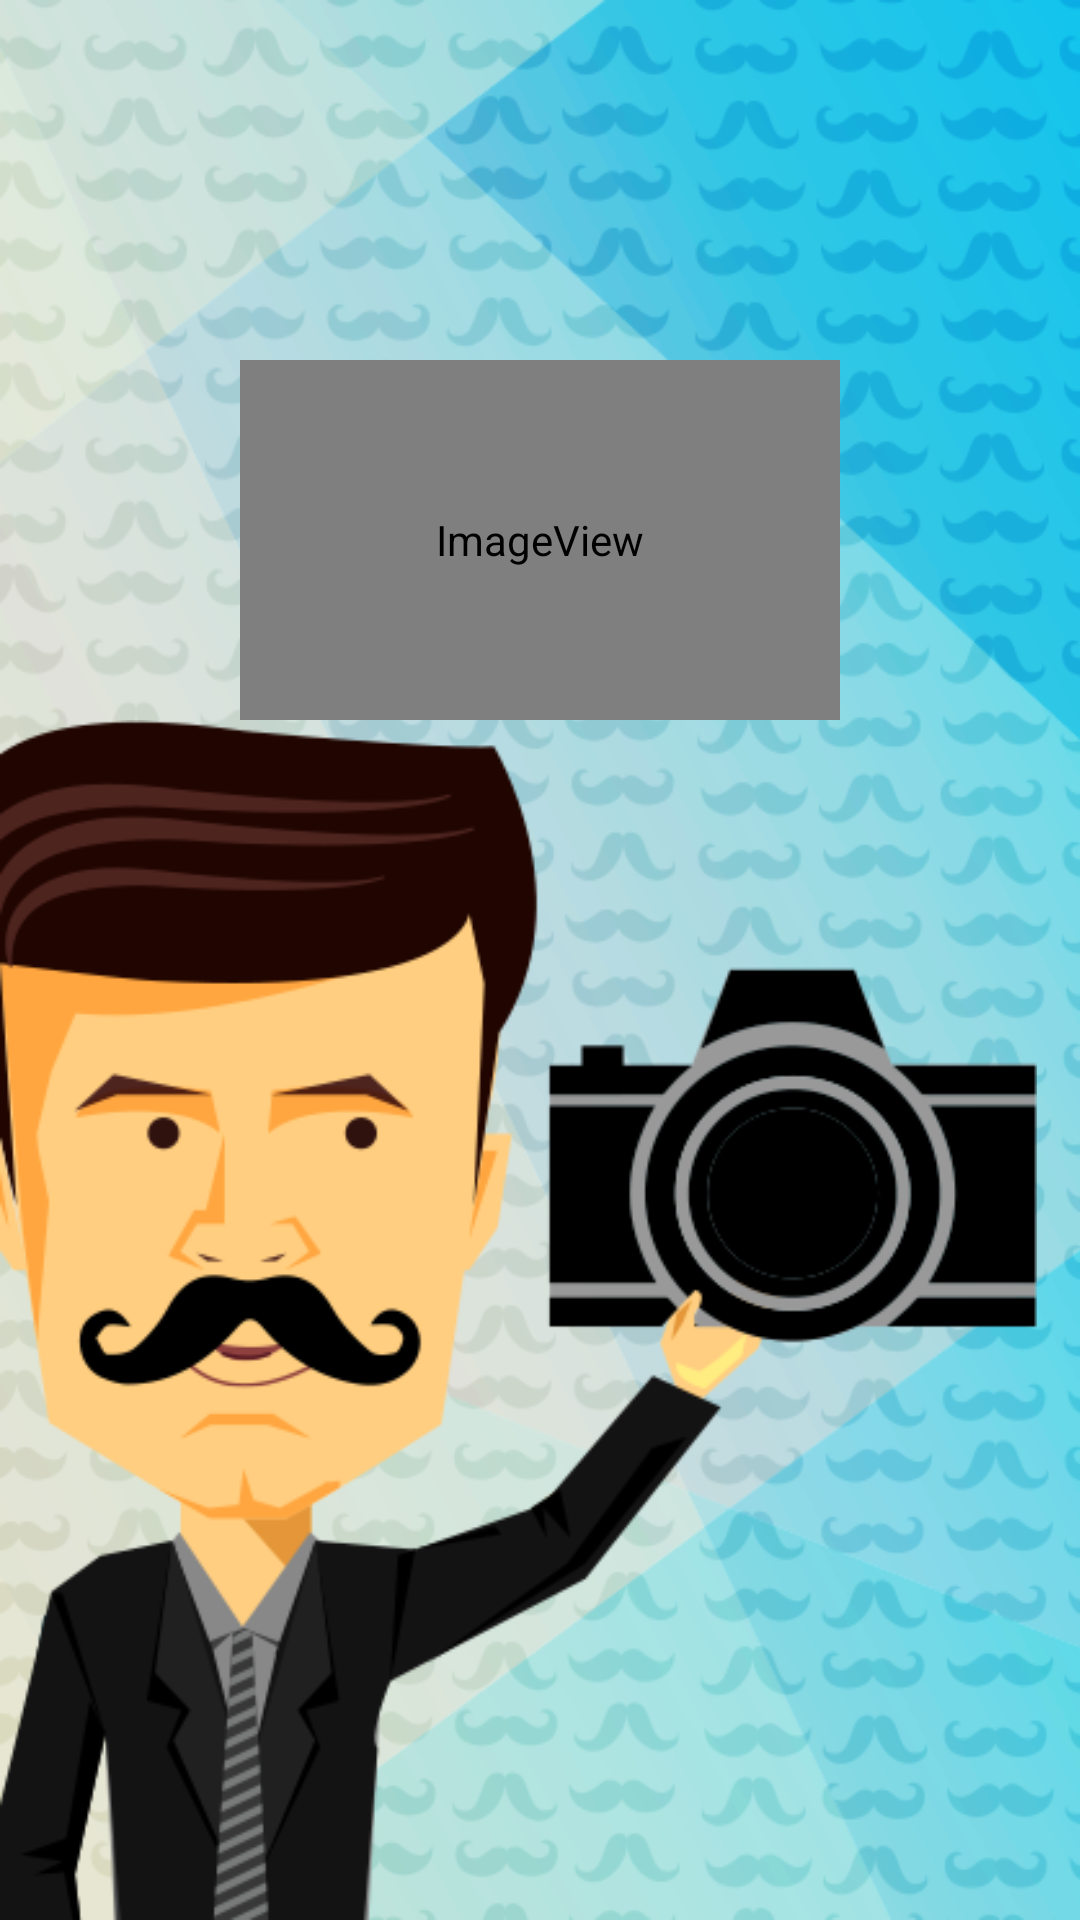

Here is an Android app screen rendered from its layout file. Give the layout XML and the strings, colors and styles it references.
<!-- AndroidManifest.xml: application theme AppTheme.NoActionBar -->
<!-- res/layout/open_camera_fragment.xml -->
<?xml version="1.0" encoding="utf-8"?>
<LinearLayout xmlns:android="http://schemas.android.com/apk/res/android"
    xmlns:app="http://schemas.android.com/apk/res-auto"
    android:id="@+id/activity_main"
    android:layout_width="match_parent"
    android:layout_height="match_parent"
    android:background="@drawable/app_back_ground"
    android:orientation="vertical">

    <RelativeLayout
        android:layout_width="match_parent"
        android:layout_height="@dimen/action_bar_height_size"
        android:background="@drawable/menu_tab"
        android:orientation="vertical">

        <Button
            android:id="@+id/menu_button"
            android:layout_width="wrap_content"
            android:layout_height="wrap_content"
            android:layout_marginTop="55dp"
            android:background="@android:color/transparent" />
    </RelativeLayout>

    <ImageView
        android:id="@+id/open_camera_id"
        android:layout_width="200dp"
        android:layout_height="120dp"
        android:layout_gravity="center"
        android:layout_marginLeft="30dp"
        android:layout_marginRight="30dp"
        app:srcCompat="@drawable/open_camera" />

    <ImageView
        android:id="@+id/capture_demo_image_id"
        android:layout_width="match_parent"
        android:layout_height="wrap_content"
        android:scaleType="fitStart"
        app:srcCompat="@drawable/open_camera_image" />

</LinearLayout>
<!-- resources referenced by this layout -->
<resources>
  <dimen name="action_bar_height_size">120dp</dimen>
  <!-- drawable app_back_ground: png bitmap (drawable, 187234 bytes) -->
  <!-- drawable open_camera (drawable) -->
  <?xml version="1.0" encoding="utf-8"?>
      <selector xmlns:android="http://schemas.android.com/apk/res/android">
      <item android:state_pressed="true"
          android:drawable="@drawable/open_camera_grey_color_button" />
      <item android:state_pressed="false"
          android:drawable="@drawable/open_camera_button" />
      </selector>
  <!-- drawable open_camera_image: png bitmap (drawable, 46899 bytes) -->
  <style name="AppTheme.NoActionBar">
          <item name="windowActionBar">false</item>
          <item name="windowNoTitle">true</item>
      </style>
  <!-- drawable open_camera_button: png bitmap (drawable, 13769 bytes) -->
</resources>
